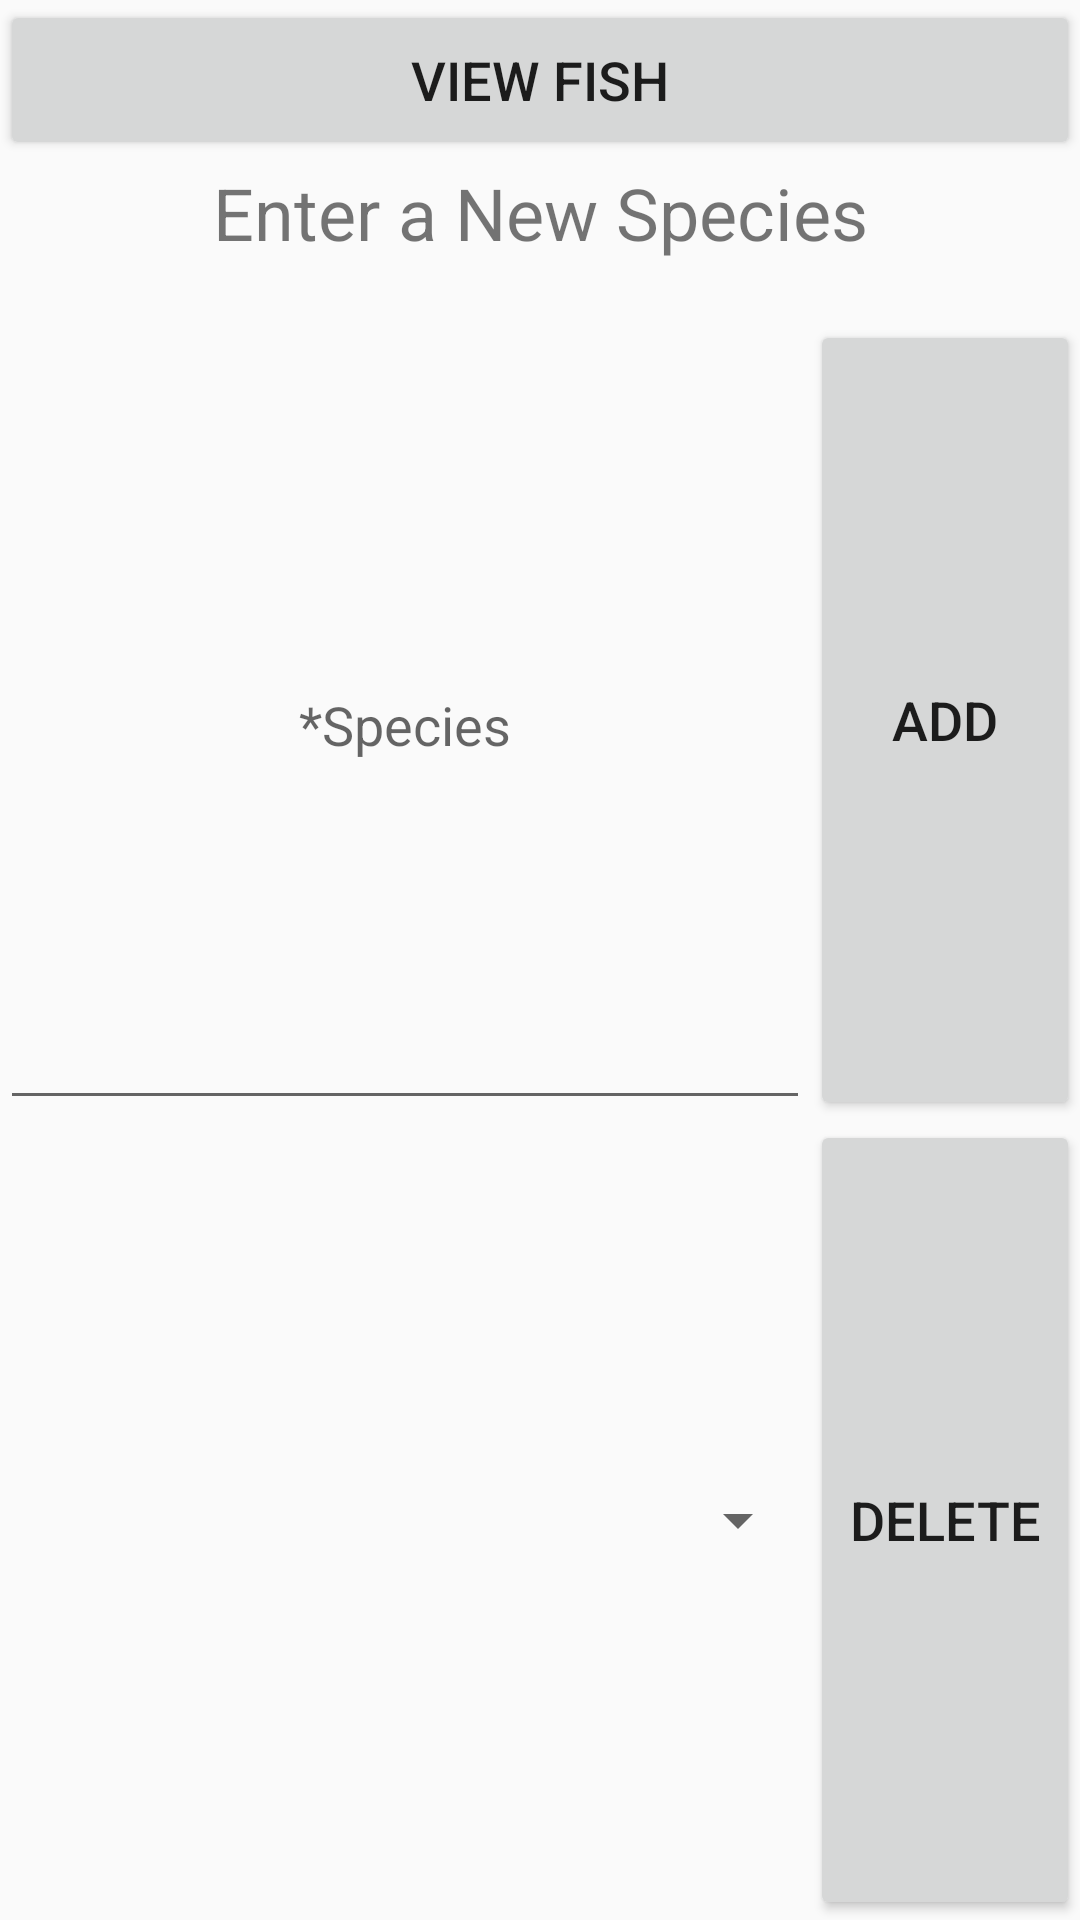

Write the Android layout XML for this screen, with the resource values it uses.
<!-- AndroidManifest.xml: application theme Theme.TaskManager -->
<!-- res/layout/activity_add_species.xml -->
<?xml version="1.0" encoding="utf-8"?>
<androidx.constraintlayout.widget.ConstraintLayout xmlns:android="http://schemas.android.com/apk/res/android"
    xmlns:app="http://schemas.android.com/apk/res-auto"
    xmlns:tools="http://schemas.android.com/tools"
    android:layout_width="match_parent"
    android:layout_height="match_parent"
    tools:context=".addSpecies">

    <LinearLayout
        android:id="@+id/linearLayoutFull"
        android:layout_width="match_parent"
        android:layout_height="match_parent"
        android:orientation="vertical"
        app:layout_constraintBottom_toTopOf="parent"
        app:layout_constraintEnd_toEndOf="parent"
        app:layout_constraintStart_toStartOf="parent"
        app:layout_constraintTop_toTopOf="parent">

        <LinearLayout
            android:id="@+id/linearlayoutTop"
            android:layout_width="match_parent"
            android:layout_height="0dp"
            android:layout_weight="1"
            android:orientation="vertical">
            <Button
                android:id="@+id/viewButton"
                android:layout_width="match_parent"
                android:layout_height="0dp"
                android:layout_weight="3"
                android:text="View Fish"
                android:autoSizeTextType="uniform"
                android:autoSizeMinTextSize="10dp"
                android:autoSizeMaxTextSize="18dp"/>
            <TextView
                android:id="@+id/textViewTitle"
                android:layout_width="match_parent"
                android:layout_height="0dp"
                android:layout_weight="2"
                android:text="Enter a New Species"
                android:textAlignment="center"
                android:autoSizeTextType="uniform"
                android:autoSizeMinTextSize="16dp"
                android:autoSizeMaxTextSize="24dp"
                android:gravity="center"/>
            <TextView
                android:id="@+id/addSpeciesErrorTextView"
                android:layout_width="match_parent"
                android:layout_height="0dp"
                android:textAlignment="center"
                android:textColor="#FF0000"
                android:layout_weight="1"
                android:autoSizeTextType="uniform"
                android:autoSizeMinTextSize="8dp"
                android:autoSizeMaxTextSize="12dp"/>
        </LinearLayout>
        <LinearLayout
            android:id="@+id/linearlayoutData"
            android:layout_width="match_parent"
            android:layout_height="0dp"
            android:layout_weight="5"
            android:orientation="vertical">
            <LinearLayout
                android:layout_width="match_parent"
                android:layout_height="0dp"
                android:layout_weight="1"
                android:orientation="horizontal">
                <EditText
                    android:id="@+id/newSpeciesEditText"
                    android:layout_width="0dp"
                    android:layout_height="match_parent"
                    android:hint="*Species"
                    android:layout_weight="3"
                    android:textAlignment="center"
                    android:autoSizeTextType="uniform"
                    android:autoSizeMinTextSize="10dp"
                    android:autoSizeMaxTextSize="18dp"/>
                <Button
                    android:id="@+id/addNewSpecies"
                    android:layout_width="0dp"
                    android:layout_height="match_parent"
                    android:text="add"
                    android:layout_weight="1"
                    android:autoSizeTextType="uniform"
                    android:autoSizeMinTextSize="10dp"
                    android:autoSizeMaxTextSize="18dp"/>
            </LinearLayout>
            <LinearLayout
                android:layout_width="match_parent"
                android:layout_height="0dp"
                android:layout_weight="1"
                android:orientation="horizontal">
                <Spinner
                    android:id="@+id/speciesSpinner"
                    android:layout_width="0dp"
                    android:layout_height="match_parent"
                    android:layout_weight="3"/>
                <Button
                    android:id="@+id/deleteSpecies"
                    android:layout_width="0dp"
                    android:layout_height="match_parent"
                    android:text="delete"
                    android:layout_weight="1"
                    android:textAlignment="center"
                    android:autoSizeTextType="uniform"
                    android:autoSizeMinTextSize="10dp"
                    android:autoSizeMaxTextSize="18dp"/>
            </LinearLayout>
        </LinearLayout>
    </LinearLayout>

</androidx.constraintlayout.widget.ConstraintLayout>
<!-- resources referenced by this layout -->
<resources>
  <style name="Theme.TaskManager" parent="Theme.AppCompat.Light.NoActionBar">
          
      </style>
</resources>
